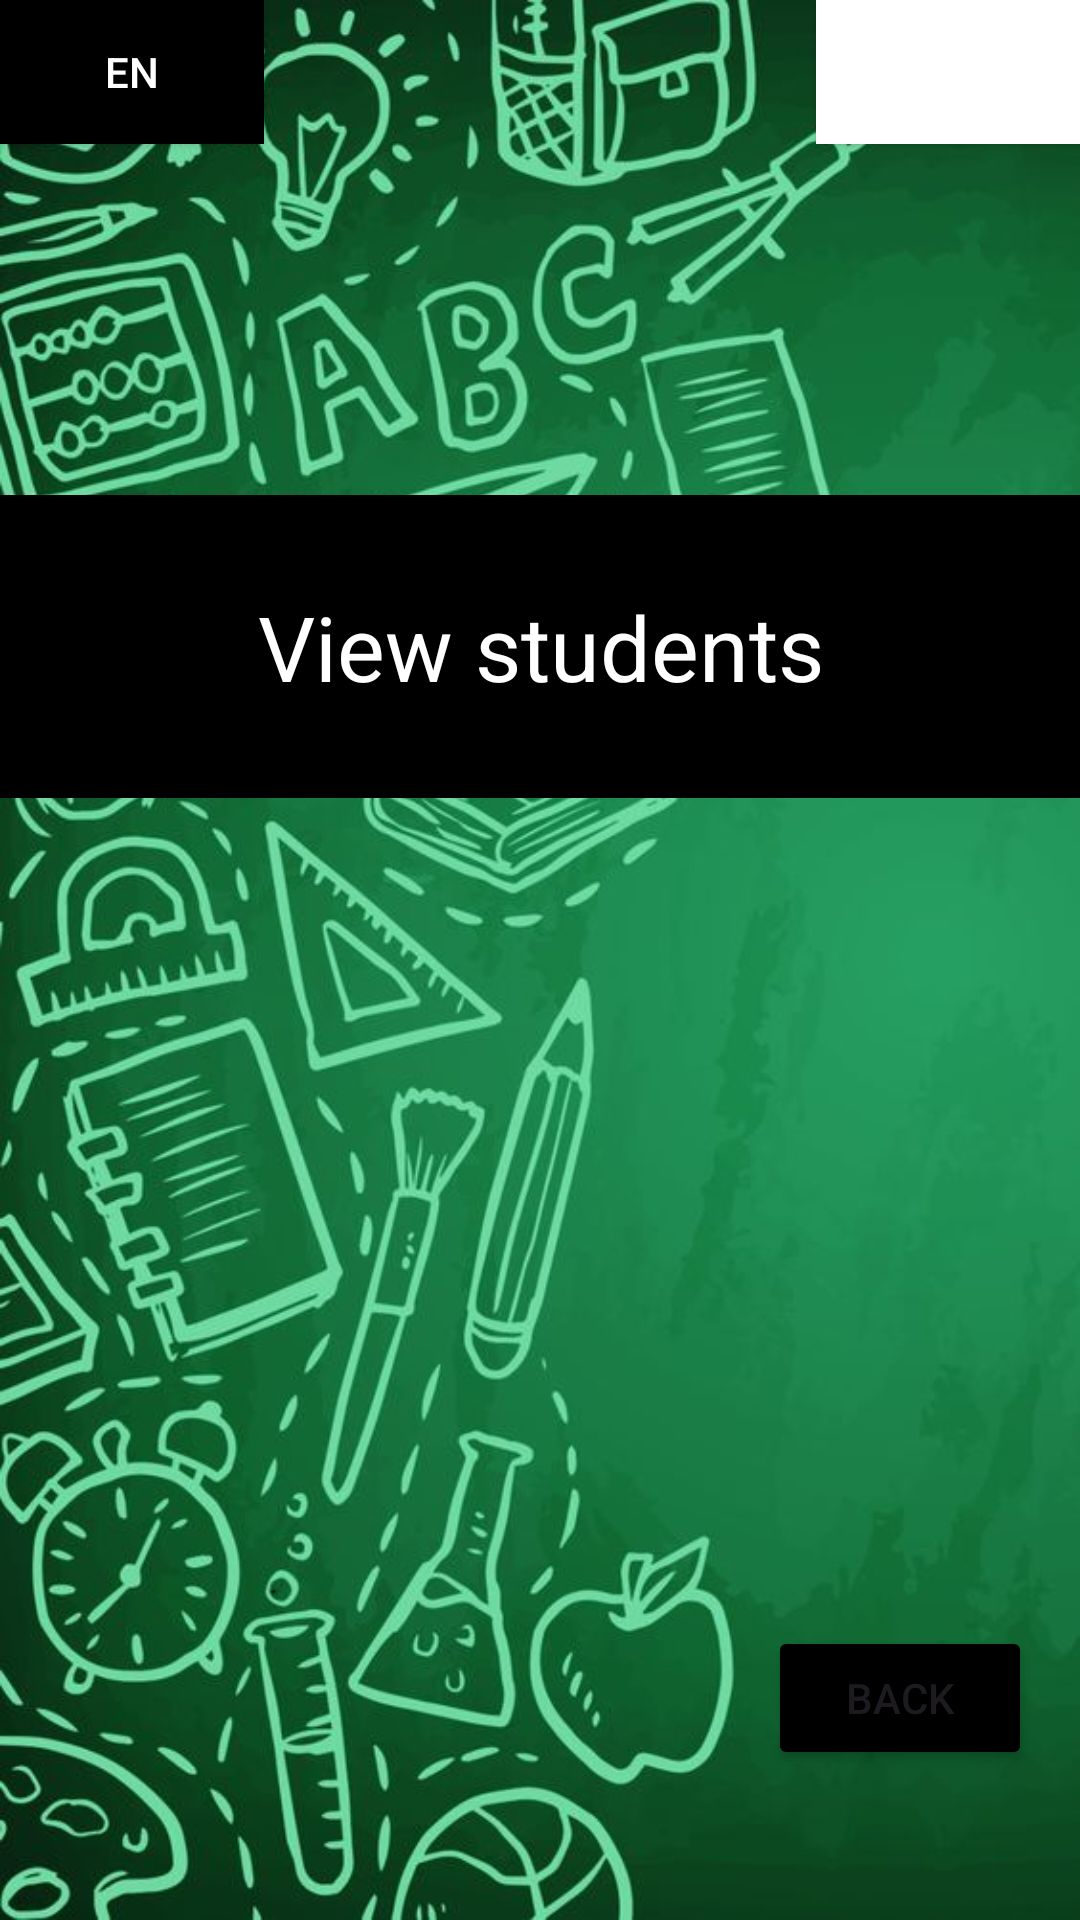

Produce the Android XML layout that renders to this screen, including the resource entries it uses.
<!-- AndroidManifest.xml: application theme Theme.StudentManagerAndroid -->
<!-- res/layout/viewstudent_activity.xml -->
<?xml version="1.0" encoding="utf-8"?>
<androidx.constraintlayout.widget.ConstraintLayout xmlns:android="http://schemas.android.com/apk/res/android"
    xmlns:app="http://schemas.android.com/apk/res-auto"
    xmlns:tools="http://schemas.android.com/tools"
    android:layout_width="match_parent"
    android:layout_height="match_parent"
    android:background="@drawable/background">

    <LinearLayout
        android:id="@+id/linearLayoutView"
        android:layout_width="379dp"
        android:layout_height="101dp"
        android:layout_marginTop="12dp"
        android:background="@color/black"
        android:gravity="center"
        android:orientation="horizontal"
        app:layout_constraintEnd_toEndOf="parent"
        app:layout_constraintStart_toStartOf="parent"
        app:layout_constraintTop_toBottomOf="@+id/imageView5">

        <EditText
            android:id="@+id/appNameView"
            style="@style/Widget.Material3.AutoCompleteTextView.OutlinedBox"
            android:layout_width="227dp"
            android:layout_height="wrap_content"
            android:layout_weight="1"
            android:alpha="1"
            android:backgroundTint="@color/black"
            android:ems="10"
            android:enabled="false"
            android:inputType="text"
            android:text="View students"
            android:textAlignment="center"
            android:textAppearance="@style/TextAppearance.AppCompat.Body1"
            android:textColor="@color/white"
            android:textSize="30sp"
            tools:visibility="visible" />
    </LinearLayout>

    <Button
        android:id="@+id/change_languageEn"
        android:layout_width="wrap_content"
        android:layout_height="wrap_content"
        android:background="@color/black"
        android:contentDescription="@string/app_name"
        android:text="EN"
        android:theme="@style/Theme.AppCompat"
        app:layout_constraintStart_toStartOf="parent"
        app:layout_constraintTop_toTopOf="parent" />

    <Button
        android:id="@+id/change_languageHr"
        android:layout_width="wrap_content"
        android:layout_height="wrap_content"
        android:background="@color/black"
        android:backgroundTint="#FFFFFF"
        android:contentDescription="@string/app_name"
        android:text="HR"
        android:theme="@style/Theme.AppCompat"
        app:layout_constraintEnd_toEndOf="parent"
        app:layout_constraintTop_toTopOf="parent" />

    <androidx.recyclerview.widget.RecyclerView
        android:id="@+id/studentRecyclerView"
        android:layout_width="365dp"
        android:layout_height="260dp"
        android:layout_marginTop="16dp"
        android:nestedScrollingEnabled="true"
        android:scrollbars="vertical"
        app:layout_constraintEnd_toEndOf="parent"
        app:layout_constraintStart_toStartOf="parent"
        app:layout_constraintTop_toBottomOf="@+id/linearLayoutView" />

    <Button
        android:id="@+id/backBtn"
        android:layout_width="wrap_content"
        android:layout_height="wrap_content"
        android:layout_marginEnd="16dp"
        android:backgroundTint="@color/black"
        android:text="Back"
        app:layout_constraintEnd_toEndOf="parent"
        app:layout_constraintTop_toBottomOf="@+id/studentRecyclerView" />

    <ImageView
        android:id="@+id/imageView5"
        android:layout_width="153dp"
        android:layout_height="137dp"
        android:layout_marginTop="16dp"
        app:layout_constraintEnd_toEndOf="parent"
        app:layout_constraintStart_toStartOf="parent"
        app:layout_constraintTop_toTopOf="parent"
        app:srcCompat="@drawable/logo" />
</androidx.constraintlayout.widget.ConstraintLayout>
<!-- resources referenced by this layout -->
<resources>
  <color name="black">#FF000000</color>
  <color name="white">#FFFFFFFF</color>
  <!-- drawable background: jpg bitmap (drawable, 88185 bytes) -->
  <string name="app_name">studentManagerAndroid</string>
  <style name="Theme.StudentManagerAndroid" parent="Base.Theme.StudentManagerAndroid" />
  <style name="Base.Theme.StudentManagerAndroid" parent="Theme.Material3.DayNight.NoActionBar">
          
          
      </style>
</resources>
